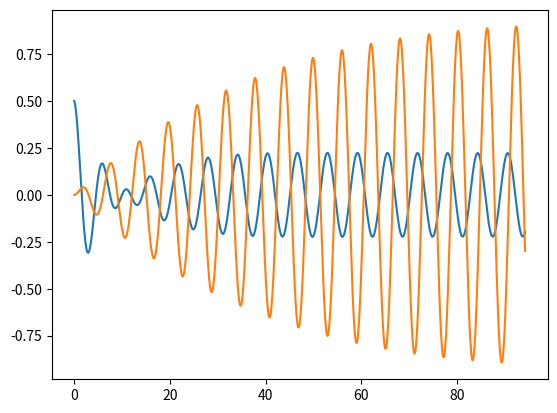

This chart was generated by the following Python code:
# coding: utf-8
# # This is a test notebook

import numpy as np
import matplotlib.pyplot as plt
from scipy.integrate import odeint
get_ipython().magic('matplotlib inline')

# ## Driven damped harmonic oscillator 

def dosc(y,t,b,w0,f):
    """driven dampled harmonic oscillator derivs
    for scipy.integrate.odeint
    y -start vals
    t - time array
    b - damp coeff
    w0 - nat freq
    f - driving function
    """
    x,v = y
    dydt = [v,f(t)-2*b*v - w0*w0*x]
    return dydt

def g(t):
    """ simple drive, amp 0.1, omega = 1.0"""
    return 0.05*np.sin(t)
# example call:
# t = np.linspace(0,30*np.pi, 1000)
# y0 = [0.0, 0.0]
# sol = odeint(dosc, y0,t,args=(0.1,1.1,g))
# plt.plot(t, sol[:,0])
# plt.savefig("osc.svg")

t = np.linspace(0,30*np.pi, 1000)   #independent variable array
y0 = [0.5, -0.04] # initial [x,v]

sol = odeint(dosc, y0,t,args=(0.1,1.05,g))

plt.plot(t, sol[:,0])

# Now define a better drive function and run again, e. g. showing transient.
def drive(t,a,w):
    """driving function, indep var t, amplitude a, ang freq w"""
    return a*np.cos(w*t)

y0 = [0,0] # initial [x,v]
sol = odeint(dosc, y0,t,args=(0.02,1.05,lambda x: drive(x,0.05,1.03)))

plt.plot(t, sol[:,0])
